Run: headless pygame with SDL's dummy video driver; simulated clock (each Clock.tick advances the game by its frame time, no real sleeping); random seed 0; keys injected as events and as key.get_pressed() state; no mouse input.
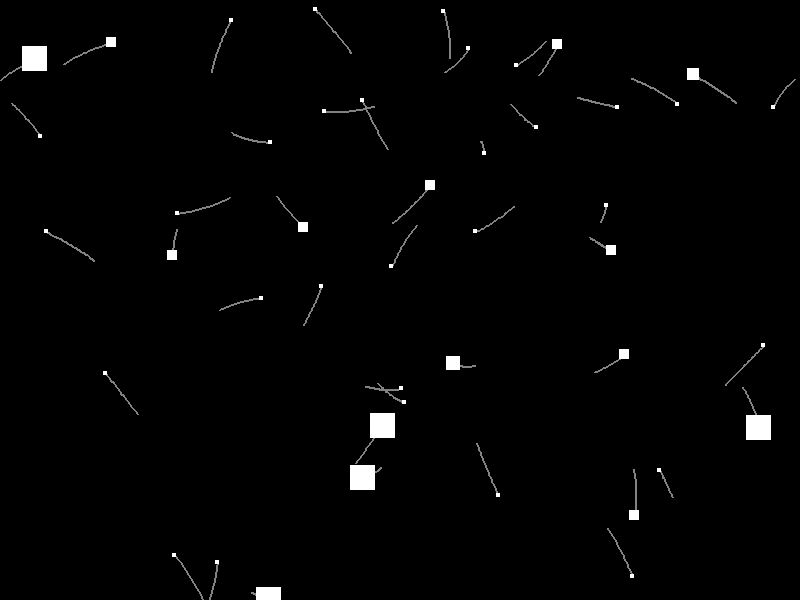
Frame 1 of 4 · flips 1–60 · no input
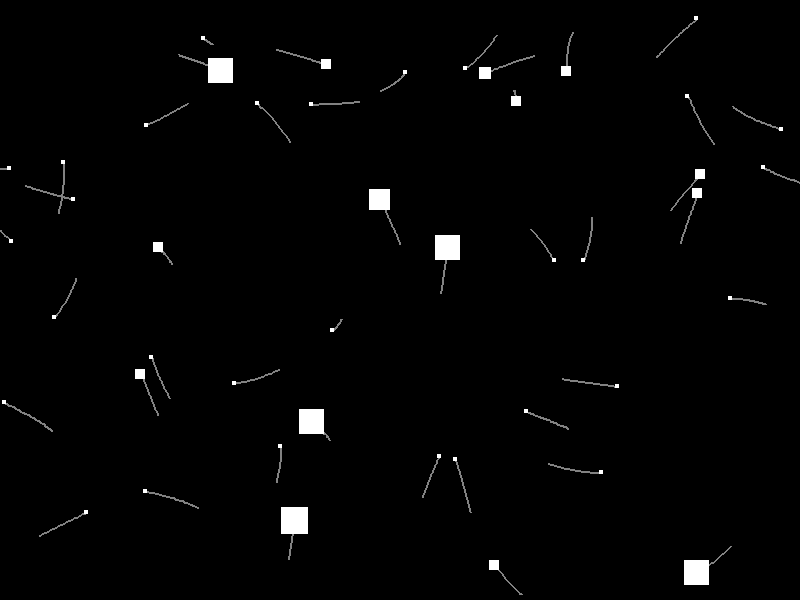
Frame 2 of 4 · flips 61–180 · tapped SPACE, RETURN · held RIGHT (→), D
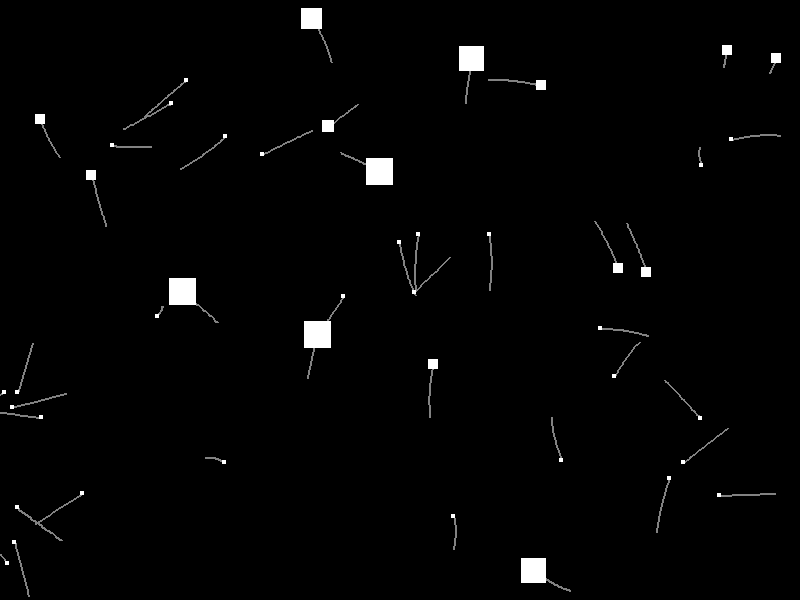
Frame 3 of 4 · flips 181–300 · held DOWN (↓), S
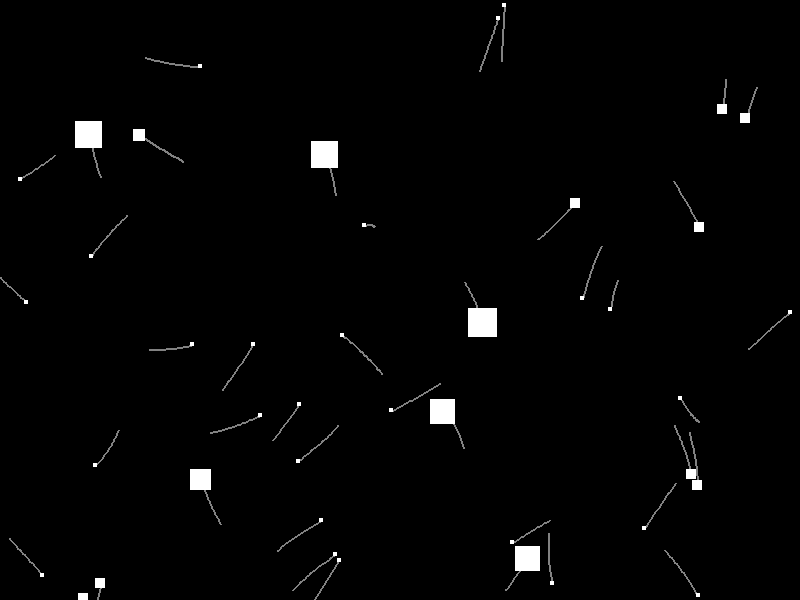
Frame 4 of 4 · flips 301–420 · held LEFT (←), A, UP (↑), W

The pygame program that drew these frames:

"""Pygame simulation of moving squares with flee behavior.

Overview:
- Squares move inside a bounded window.
- Bigger nearby squares are treated as threats.
- Bigger square should chase smaller ones, while smaller squares try to flee from bigger ones.
- Smaller squares adjust velocity to move away from threats.
- Movement uses delta time to keep speed stable across FPS.
"""

from __future__ import annotations

from dataclasses import dataclass
import math
import random
from typing import List

import pygame

SCREEN_WIDTH: int = 800
SCREEN_HEIGHT: int = 600
FPS: int = 60
SQUARE_MIX: list[tuple[int, int]] = [
    (5, 25),
    (10, 10),
    (30, 4),
]

# Behavior constants: control how far squares detect neighbors and how strongly they react.
FLEE_RADIUS: float = 150.0
FLEE_STRENGTH: float = 80.0
CHASE_RADIUS: float = 200.0
CHASE_STRENGTH: float = 60.0

MIN_SQUARE_SIZE: int = 4
MAX_SQUARE_SIZE: int = 40
MAX_GROWN_SIZE: int = 80
GLOBAL_MAX_SPEED: float = 120.0
TRAILS_LENGTH: int = 30
TRAIL_COLOR: tuple[int, int, int] = (130, 130, 130)

TEST_MODE_ON: bool = False
TEST_SPEED_TOLERANCE: float = 0.01

MIN_LIFESPAN: float = 30.0
MAX_LIFESPAN: float = 180.0


@dataclass
class Square:
    x: float
    y: float
    vx: float
    vy: float
    size: int
    max_speed: float
    age: float
    lifespan: float
    trail: list[tuple[float, float]]


def distance_between(a: Square, b: Square) -> float:
    return math.hypot(b.x - a.x, b.y - a.y)


def check_collision(a: Square, b: Square) -> bool:
    # I used pygame.Rect here because my squares are already rectangles on screen.
    rect_a = pygame.Rect(int(a.x), int(a.y), a.size, a.size)
    rect_b = pygame.Rect(int(b.x), int(b.y), b.size, b.size)
    return rect_a.colliderect(rect_b)


def handle_eating(squares: List[Square]) -> set[int]:
    eaten_ids: set[int] = set()

    for index, square in enumerate(squares):
        for other in squares[index + 1:]:
            if square.size == other.size:
                continue
            if not check_collision(square, other):
                continue

            # The smaller square loses the collision and gets respawned.
            smaller = square if square.size < other.size else other
            bigger = other if smaller is square else square
            eaten_ids.add(id(smaller))

            # I made growth half the prey size so it is visible but not too fast.
            bigger.size = min(MAX_GROWN_SIZE, bigger.size + max(1, smaller.size // 2))
            bigger.max_speed = compute_max_speed(bigger.size)
            clamp_speed(bigger)

    return eaten_ids


def compute_max_speed(size: int) -> float:
    size_range = MAX_GROWN_SIZE - MIN_SQUARE_SIZE
    if size_range == 0:
        return GLOBAL_MAX_SPEED

    normalized = max(0.0, min(1.0, (size - MIN_SQUARE_SIZE) / size_range))
    return GLOBAL_MAX_SPEED * (1.0 - 0.6 * normalized)


def create_random_square(size: int | None = None) -> Square:
    if size is None:
        size = random.randint(MIN_SQUARE_SIZE, MAX_SQUARE_SIZE)

    max_speed = compute_max_speed(size)

    x = random.randint(0, SCREEN_WIDTH - size)
    y = random.randint(0, SCREEN_HEIGHT - size)

    vx = random.choice([-1, 1]) * random.uniform(40, max_speed)
    vy = random.choice([-1, 1]) * random.uniform(40, max_speed)

    lifespan = random.uniform(MIN_LIFESPAN, MAX_LIFESPAN)

    return Square(
        x=float(x),
        y=float(y),
        vx=float(vx),
        vy=float(vy),
        size=size,
        max_speed=max_speed,
        age=0.0,
        lifespan=lifespan,
        trail=[],
    )


def create_squares() -> List[Square]:
    squares: List[Square] = []

    for count, size in SQUARE_MIX:
        for _ in range(count):
            squares.append(create_random_square(size))

    return squares


def filter_nearby_squares(
    square: Square,
    squares: List[Square],
    radius: float,
    size_compare,
) -> List[Square]:
    """Helper to reduce duplicate neighbor-scanning logic.

    Returns nearby squares that match the size_compare rule (a function that takes
    other.size and square.size and returns True if the square matches the filter).
    """
    nearby = []
    for other in squares:
        if other is square:
            continue
        if not size_compare(other.size, square.size):
            continue
        if distance_between(square, other) <= radius:
            nearby.append(other)
    return nearby


def find_bigger_nearby_squares(
    square: Square,
    squares: List[Square],
    flee_radius: float,
) -> List[Square]:
    # Use shared helper with a rule: 'bigger than current square'.
    return filter_nearby_squares(
        square,
        squares,
        flee_radius,
        lambda other_size, square_size: other_size > square_size,
    )


def find_smaller_nearby_squares(
    square: Square,
    squares: List[Square],
    chase_radius: float,
) -> List[Square]:
    # Use shared helper with a rule: 'smaller than current square'.
    return filter_nearby_squares(
        square,
        squares,
        chase_radius,
        lambda other_size, square_size: other_size < square_size,
    )


def apply_flee_behavior(
    square: Square,
    bigger_squares: List[Square],
    flee_strength: float,
) -> None:
    if not bigger_squares:
        return

    # Combine directions away from all threats, then normalize to unit vector.
    away_x = 0.0
    away_y = 0.0

    for other in bigger_squares:
        dx = other.x - square.x
        dy = other.y - square.y
        distance = math.hypot(dx, dy)

        if distance == 0:
            continue
        # Subtract direction toward threat to get direction away from it.
        away_x -= dx / distance
        away_y -= dy / distance

    length = math.hypot(away_x, away_y)
    if length == 0:
        return

    # Normalize: scale vector to unit length so strength applies consistently.
    away_x /= length
    away_y /= length

    square.vx += away_x * flee_strength
    square.vy += away_y * flee_strength

    clamp_speed(square)


def clamp_speed(square: Square) -> None:
    """Helper to enforce speed limit after steering forces are applied.

    Prevents squares from accelerating too much and ensures consistent max speed across all squares.
    """
    speed = math.hypot(square.vx, square.vy)
    if speed > square.max_speed:
        scale = square.max_speed / speed
        square.vx *= scale
        square.vy *= scale


def record_trail_point(square: Square) -> None:
    # I store the center point so the trail follows the square and not just its corner.
    center = (square.x + square.size / 2, square.y + square.size / 2)
    square.trail.append(center)

    if len(square.trail) > TRAILS_LENGTH:
        square.trail.pop(0)


def apply_chase_behavior(
    square: Square,
    smaller_squares: List[Square],
    chase_strength: float,
) -> None:
    if not smaller_squares:
        return

    # Combine directions toward all targets, then normalize to unit vector.
    toward_x = 0.0
    toward_y = 0.0
    square_center_x = square.x + square.size / 2
    square_center_y = square.y + square.size / 2

    for other in smaller_squares:
        other_center_x = other.x + other.size / 2
        other_center_y = other.y + other.size / 2

        dx = other_center_x - square_center_x
        dy = other_center_y - square_center_y
        distance = math.hypot(dx, dy)

        if distance == 0:
            continue
        # Add direction toward target (normalized by distance).
        toward_x += dx / distance
        toward_y += dy / distance

    length = math.hypot(toward_x, toward_y)
    if length == 0:
        return

    # Normalize: scale vector to unit length so strength applies consistently.
    toward_x /= length
    toward_y /= length

    square.vx += toward_x * chase_strength
    square.vy += toward_y * chase_strength

    clamp_speed(square)


def handle_events() -> bool:
    for event in pygame.event.get():
        if event.type == pygame.QUIT:
            return False
    return True


def update_squares(
    squares: List[Square],
    width: int,
    height: int,
    delta_time: float,
) -> List[Square]:
    """Update all squares through one frame cycle: age, behavior, movement, and collision.

    Behavior constants (FLEE_RADIUS, CHASE_RADIUS, etc.) are defined at module level
    so they are easy to tune without editing this function.
    """
    updated_squares: List[Square] = []

    for square in squares:
        # Phase 1: Age and check for lifespan expiration.
        square.age += delta_time
        if square.age >= square.lifespan:
            updated_squares.append(create_random_square(square.size))
            continue

        # Phase 2: Detect neighbors and apply steering behaviors.
        bigger_squares = find_bigger_nearby_squares(square, squares, FLEE_RADIUS)
        apply_flee_behavior(square, bigger_squares, FLEE_STRENGTH * delta_time)

        smaller_squares = find_smaller_nearby_squares(square, squares, CHASE_RADIUS)
        apply_chase_behavior(square, smaller_squares, CHASE_STRENGTH * delta_time)

        # Phase 3: Integrate position based on velocity and frame time.
        square.x += square.vx * delta_time
        square.y += square.vy * delta_time

        # Phase 4: Wrap around screen edges without changing velocity.
        wrapped = False
        if square.x + square.size < 0:
            square.x = width
            wrapped = True
        elif square.x > width:
            square.x = -square.size
            wrapped = True

        if square.y + square.size < 0:
            square.y = height
            wrapped = True
        elif square.y > height:
            square.y = -square.size
            wrapped = True

        if wrapped:
            # Clearing this avoids one long trail line across the screen after wrapping.
            square.trail.clear()

        record_trail_point(square)

        updated_squares.append(square)

    eaten_ids = handle_eating(updated_squares)
    if not eaten_ids:
        return updated_squares

    # I respawn eaten squares with their same size so the starting mix stays balanced.
    return [
        create_random_square(square.size) if id(square) in eaten_ids else square
        for square in updated_squares
    ]


def draw_scene(screen: pygame.Surface, squares: List[Square]) -> None:
    screen.fill((0, 0, 0))

    for square in squares:
        if len(square.trail) < 2:
            continue

        points = [(int(x), int(y)) for x, y in square.trail]
        pygame.draw.lines(screen, TRAIL_COLOR, False, points, 2)

    for square in squares:
        pygame.draw.rect(
            screen,
            (255, 255, 255),
            (int(square.x), int(square.y), square.size, square.size),
        )


def run_speed_test() -> None:
    # This is a basic sanity test, not a full physics test.
    test_square = Square(
        x=100.0,
        y=100.0,
        vx=60.0,
        vy=80.0,
        size=10,
        max_speed=100.0,
        age=0.0,
        lifespan=999.0,
        trail=[],
    )
    start_x = test_square.x
    start_y = test_square.y
    expected_speed = math.hypot(test_square.vx, test_square.vy)

    updated = update_squares([test_square], SCREEN_WIDTH, SCREEN_HEIGHT, 1.0)
    moved_square = updated[0]

    distance_moved = math.hypot(moved_square.x - start_x, moved_square.y - start_y)

    if abs(distance_moved - expected_speed) <= TEST_SPEED_TOLERANCE:
        print("Speed test passed")
    else:
        print(f"Speed test failed: expected {expected_speed}, got {distance_moved}")


def run() -> None:
    if TEST_MODE_ON:
        run_speed_test()
        return

    pygame.init()
    try:
        screen = pygame.display.set_mode((SCREEN_WIDTH, SCREEN_HEIGHT))
        pygame.display.set_caption("Moving Squares - Mixed Sizes + Wrapping")
        clock = pygame.time.Clock()
        squares = create_squares()

        running = True
        while running:
            running = handle_events()
            delta_time = clock.tick(FPS) / 1000.0

            squares = update_squares(
                squares,
                SCREEN_WIDTH,
                SCREEN_HEIGHT,
                delta_time,
            )
            draw_scene(screen, squares)
            pygame.display.flip()
    finally:
        pygame.quit()


if __name__ == "__main__":
    run()
